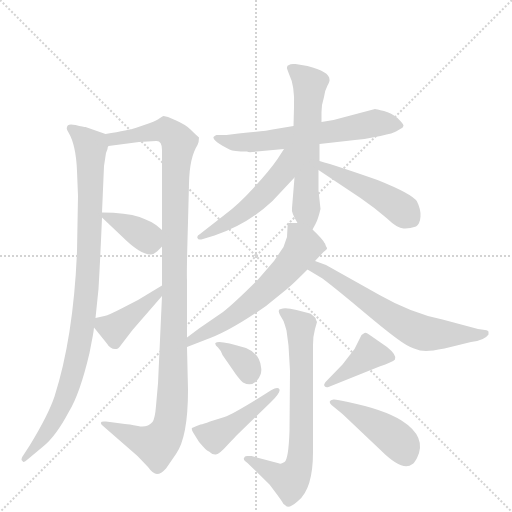
t = 0.00 s
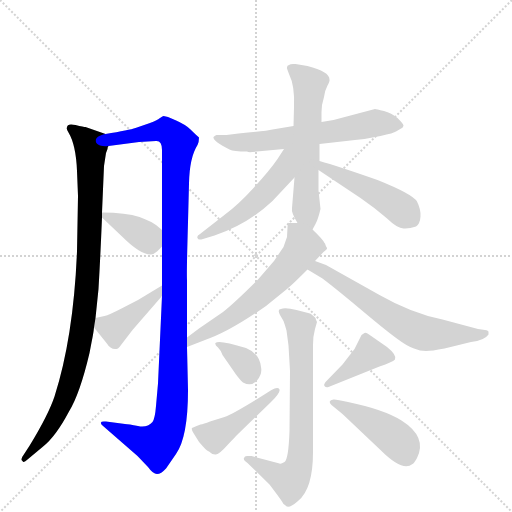
t = 2.16 s
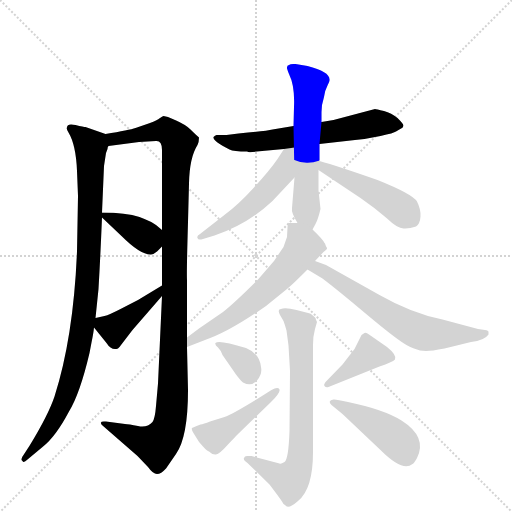
t = 4.32 s
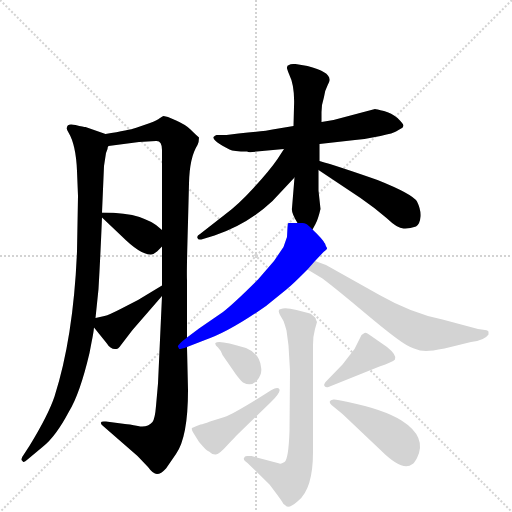
t = 6.48 s
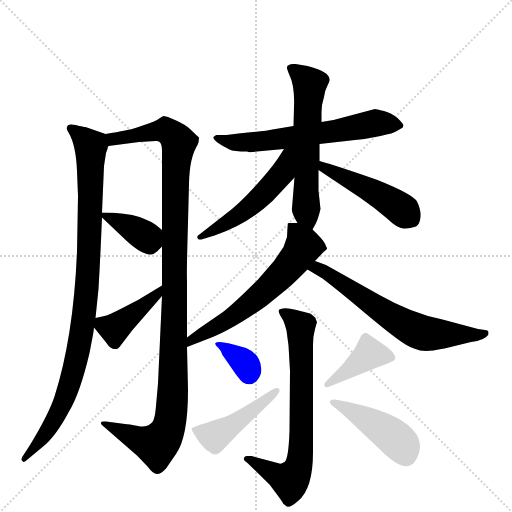
t = 8.64 s
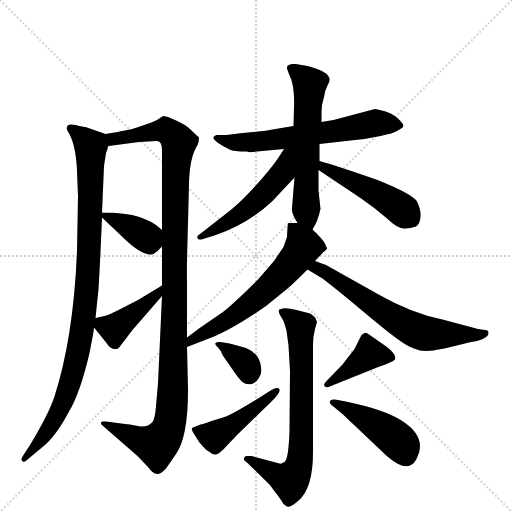
t = 10.80 s

The animated SVG that drew these frames (rendered in a browser with its animation timeline set to each time). Animation: 15 CSS @keyframes rules; one cycle of 10.80 s.

<svg version="1.1" viewBox="0 0 1024 1024" xmlns="http://www.w3.org/2000/svg">
  <g stroke="lightgray" stroke-dasharray="1,1" stroke-width="1" transform="scale(4, 4)">
    <line x1="0" y1="0" x2="256" y2="256"></line>
    <line x1="256" y1="0" x2="0" y2="256"></line>
    <line x1="128" y1="0" x2="128" y2="256"></line>
    <line x1="0" y1="128" x2="256" y2="128"></line>
  </g>
  <g transform="scale(1, -1) translate(0, -860)">
    <style type="text/css">
      
        @keyframes keyframes0 {
          from {
            stroke: blue;
            stroke-dashoffset: 961;
            stroke-width: 128;
          }
          76% {
            animation-timing-function: step-end;
            stroke: blue;
            stroke-dashoffset: 0;
            stroke-width: 128;
          }
          to {
            stroke: black;
            stroke-width: 1024;
          }
        }
        #make-me-a-hanzi-animation-0 {
          animation: keyframes0 1.0320638020833333s both;
          animation-delay: 0s;
          animation-timing-function: linear;
        }
      
        @keyframes keyframes1 {
          from {
            stroke: blue;
            stroke-dashoffset: 1132;
            stroke-width: 128;
          }
          79% {
            animation-timing-function: step-end;
            stroke: blue;
            stroke-dashoffset: 0;
            stroke-width: 128;
          }
          to {
            stroke: black;
            stroke-width: 1024;
          }
        }
        #make-me-a-hanzi-animation-1 {
          animation: keyframes1 1.1712239583333333s both;
          animation-delay: 1.0320638020833333s;
          animation-timing-function: linear;
        }
      
        @keyframes keyframes2 {
          from {
            stroke: blue;
            stroke-dashoffset: 368;
            stroke-width: 128;
          }
          55% {
            animation-timing-function: step-end;
            stroke: blue;
            stroke-dashoffset: 0;
            stroke-width: 128;
          }
          to {
            stroke: black;
            stroke-width: 1024;
          }
        }
        #make-me-a-hanzi-animation-2 {
          animation: keyframes2 0.5494791666666666s both;
          animation-delay: 2.2032877604166665s;
          animation-timing-function: linear;
        }
      
        @keyframes keyframes3 {
          from {
            stroke: blue;
            stroke-dashoffset: 414;
            stroke-width: 128;
          }
          57% {
            animation-timing-function: step-end;
            stroke: blue;
            stroke-dashoffset: 0;
            stroke-width: 128;
          }
          to {
            stroke: black;
            stroke-width: 1024;
          }
        }
        #make-me-a-hanzi-animation-3 {
          animation: keyframes3 0.5869140625s both;
          animation-delay: 2.752766927083333s;
          animation-timing-function: linear;
        }
      
        @keyframes keyframes4 {
          from {
            stroke: blue;
            stroke-dashoffset: 630;
            stroke-width: 128;
          }
          67% {
            animation-timing-function: step-end;
            stroke: blue;
            stroke-dashoffset: 0;
            stroke-width: 128;
          }
          to {
            stroke: black;
            stroke-width: 1024;
          }
        }
        #make-me-a-hanzi-animation-4 {
          animation: keyframes4 0.7626953125s both;
          animation-delay: 3.339680989583333s;
          animation-timing-function: linear;
        }
      
        @keyframes keyframes5 {
          from {
            stroke: blue;
            stroke-dashoffset: 587;
            stroke-width: 128;
          }
          66% {
            animation-timing-function: step-end;
            stroke: blue;
            stroke-dashoffset: 0;
            stroke-width: 128;
          }
          to {
            stroke: black;
            stroke-width: 1024;
          }
        }
        #make-me-a-hanzi-animation-5 {
          animation: keyframes5 0.7277018229166666s both;
          animation-delay: 4.102376302083333s;
          animation-timing-function: linear;
        }
      
        @keyframes keyframes6 {
          from {
            stroke: blue;
            stroke-dashoffset: 514;
            stroke-width: 128;
          }
          63% {
            animation-timing-function: step-end;
            stroke: blue;
            stroke-dashoffset: 0;
            stroke-width: 128;
          }
          to {
            stroke: black;
            stroke-width: 1024;
          }
        }
        #make-me-a-hanzi-animation-6 {
          animation: keyframes6 0.6682942708333334s both;
          animation-delay: 4.830078125s;
          animation-timing-function: linear;
        }
      
        @keyframes keyframes7 {
          from {
            stroke: blue;
            stroke-dashoffset: 466;
            stroke-width: 128;
          }
          60% {
            animation-timing-function: step-end;
            stroke: blue;
            stroke-dashoffset: 0;
            stroke-width: 128;
          }
          to {
            stroke: black;
            stroke-width: 1024;
          }
        }
        #make-me-a-hanzi-animation-7 {
          animation: keyframes7 0.6292317708333334s both;
          animation-delay: 5.498372395833333s;
          animation-timing-function: linear;
        }
      
        @keyframes keyframes8 {
          from {
            stroke: blue;
            stroke-dashoffset: 609;
            stroke-width: 128;
          }
          66% {
            animation-timing-function: step-end;
            stroke: blue;
            stroke-dashoffset: 0;
            stroke-width: 128;
          }
          to {
            stroke: black;
            stroke-width: 1024;
          }
        }
        #make-me-a-hanzi-animation-8 {
          animation: keyframes8 0.74560546875s both;
          animation-delay: 6.127604166666666s;
          animation-timing-function: linear;
        }
      
        @keyframes keyframes9 {
          from {
            stroke: blue;
            stroke-dashoffset: 641;
            stroke-width: 128;
          }
          68% {
            animation-timing-function: step-end;
            stroke: blue;
            stroke-dashoffset: 0;
            stroke-width: 128;
          }
          to {
            stroke: black;
            stroke-width: 1024;
          }
        }
        #make-me-a-hanzi-animation-9 {
          animation: keyframes9 0.7716471354166666s both;
          animation-delay: 6.873209635416666s;
          animation-timing-function: linear;
        }
      
        @keyframes keyframes10 {
          from {
            stroke: blue;
            stroke-dashoffset: 706;
            stroke-width: 128;
          }
          70% {
            animation-timing-function: step-end;
            stroke: blue;
            stroke-dashoffset: 0;
            stroke-width: 128;
          }
          to {
            stroke: black;
            stroke-width: 1024;
          }
        }
        #make-me-a-hanzi-animation-10 {
          animation: keyframes10 0.8245442708333334s both;
          animation-delay: 7.644856770833333s;
          animation-timing-function: linear;
        }
      
        @keyframes keyframes11 {
          from {
            stroke: blue;
            stroke-dashoffset: 345;
            stroke-width: 128;
          }
          53% {
            animation-timing-function: step-end;
            stroke: blue;
            stroke-dashoffset: 0;
            stroke-width: 128;
          }
          to {
            stroke: black;
            stroke-width: 1024;
          }
        }
        #make-me-a-hanzi-animation-11 {
          animation: keyframes11 0.53076171875s both;
          animation-delay: 8.469401041666666s;
          animation-timing-function: linear;
        }
      
        @keyframes keyframes12 {
          from {
            stroke: blue;
            stroke-dashoffset: 451;
            stroke-width: 128;
          }
          59% {
            animation-timing-function: step-end;
            stroke: blue;
            stroke-dashoffset: 0;
            stroke-width: 128;
          }
          to {
            stroke: black;
            stroke-width: 1024;
          }
        }
        #make-me-a-hanzi-animation-12 {
          animation: keyframes12 0.6170247395833334s both;
          animation-delay: 9.000162760416666s;
          animation-timing-function: linear;
        }
      
        @keyframes keyframes13 {
          from {
            stroke: blue;
            stroke-dashoffset: 405;
            stroke-width: 128;
          }
          57% {
            animation-timing-function: step-end;
            stroke: blue;
            stroke-dashoffset: 0;
            stroke-width: 128;
          }
          to {
            stroke: black;
            stroke-width: 1024;
          }
        }
        #make-me-a-hanzi-animation-13 {
          animation: keyframes13 0.57958984375s both;
          animation-delay: 9.6171875s;
          animation-timing-function: linear;
        }
      
        @keyframes keyframes14 {
          from {
            stroke: blue;
            stroke-dashoffset: 436;
            stroke-width: 128;
          }
          59% {
            animation-timing-function: step-end;
            stroke: blue;
            stroke-dashoffset: 0;
            stroke-width: 128;
          }
          to {
            stroke: black;
            stroke-width: 1024;
          }
        }
        #make-me-a-hanzi-animation-14 {
          animation: keyframes14 0.6048177083333334s both;
          animation-delay: 10.19677734375s;
          animation-timing-function: linear;
        }
      
    </style>
    
      <path d="M 211 592 L 171 606 Q 168 606 151 610 Q 134 614 134 605 Q 132 603 137 595 Q 152 570 154 518 L 156 468 L 154 357 Q 147 186 109 67 Q 97 31 60 -30 L 47 -50 Q 40 -59 45 -62 Q 47 -67 55 -59 L 85 -34 Q 111 -14 138 37 Q 160 73 179 154 L 183 175 Q 187 194 188 205 L 191 224 L 197 282 Q 201 351 204 425 L 204 435 L 208 528 L 212 554 L 215 562 Q 215 566 217 568 C 223 588 223 588 211 592 Z" fill="lightgray"></path>
    
      <path d="M 374 185 L 374 300 Q 373 312 376 416 L 378 493 Q 379 545 395 570 Q 398 576 398 585 Q 391 591 381 601 Q 371 611 350 620 L 336 626 L 327 628 Q 326 628 320 624 Q 314 619 300 614 L 271 604 Q 259 600 211 592 C 181 587 187 564 217 568 L 278 576 L 312 578 Q 324 579 324 560 L 324 400 L 324 367 L 324 289 L 324 268 L 316 93 L 312 48 Q 310 23 305 16 Q 294 4 276 8 Q 257 12 250 12 L 212 17 Q 202 18 202 15 Q 201 12 205 9 L 275 -52 L 296 -74 Q 306 -88 314 -88 Q 322 -88 332 -77 L 352 -48 Q 376 -14 376 80 L 374 166 L 374 185 Z" fill="lightgray"></path>
    
      <path d="M 204 425 L 243 388 Q 281 350 302 351 Q 307 351 314 357 L 324 367 C 342 385 342 385 324 400 L 312 410 Q 305 416 279 426 Q 252 435 204 435 C 193 435 193 435 204 425 Z" fill="lightgray"></path>
    
      <path d="M 188 205 L 213 174 Q 223 158 236 163 Q 240 167 242 170 L 265 200 L 324 268 C 344 291 350 305 324 289 L 276 260 L 243 243 Q 218 230 209 228 L 191 224 C 175 221 175 221 188 205 Z" fill="lightgray"></path>
    
      <path d="M 750 642 L 667 620 L 643 616 L 587 608 L 545 601 Q 533 598 477 593 L 453 590 L 433 590 Q 430 589 427 586 Q 425 578 459 561 Q 467 557 494 557 Q 497 555 505 556 L 568 562 L 639 572 L 710 580 Q 733 582 761 588 Q 788 594 792 597 Q 796 600 804 604 Q 806 605 807 609 Q 807 612 795 624 Q 783 634 768 638 Q 752 642 750 642 Z" fill="lightgray"></path>
    
      <path d="M 589 505 L 584 444 Q 582 435 595 414 C 610 388 614 381 625 401 L 631 412 Q 636 421 641 442 L 637 479 L 637 520 L 639 538 L 639 572 L 643 616 L 643 636 Q 643 651 648 666 Q 650 680 655 689 Q 660 698 659 701 Q 659 717 615 728 L 591 732 Q 581 733 578 730 Q 574 730 574 725 Q 573 725 578 712 Q 590 688 588 646 L 587 608 L 589 505 Z" fill="lightgray"></path>
    
      <path d="M 568 562 L 555 542 Q 540 520 508 485 Q 476 450 450 431 L 400 392 Q 393 388 395 384 Q 396 379 406 382 L 429 389 Q 495 411 545 458 L 589 505 C 646 566 584 587 568 562 Z" fill="lightgray"></path>
    
      <path d="M 637 520 L 721 464 Q 750 444 773 424 Q 795 403 807 403 Q 818 402 832 407 Q 840 412 841 427 Q 842 441 834 457 Q 825 472 755 500 Q 675 528 639 538 C 610 546 612 537 637 520 Z" fill="lightgray"></path>
    
      <path d="M 595 414 L 578 414 Q 576 416 575 405 L 574 386 L 567 366 L 548 338 L 516 301 Q 469 254 446 236 L 398 203 L 374 185 C 350 167 346 155 374 166 L 410 180 Q 458 196 532 248 L 574 282 Q 584 290 615 321 L 630 338 L 647 356 Q 655 362 654 364 Q 652 366 650 373 L 649 374 Q 646 381 625 401 C 612 414 612 414 595 414 Z" fill="lightgray"></path>
    
      <path d="M 615 321 L 645 303 Q 674 281 724 239 Q 774 197 795 182 Q 815 167 828 163 Q 840 158 852 158 Q 863 158 889 163 L 942 176 Q 969 179 977 191 L 977 196 Q 977 199 970 200 L 956 202 L 885 221 Q 824 233 759 270 L 652 330 L 630 338 C 602 348 589 336 615 321 Z" fill="lightgray"></path>
    
      <path d="M 631 224 Q 623 232 620 233 L 593 240 Q 570 246 562 242 Q 554 242 560 230 L 567 218 Q 570 210 573 199 L 577 169 L 580 118 L 579 -2 Q 577 -59 569 -64 Q 561 -69 559 -67 L 503 -52 L 494 -52 Q 489 -52 488 -56 Q 486 -60 495 -66 L 539 -109 Q 561 -138 564 -143 Q 566 -148 570 -150 Q 576 -160 596 -142 Q 626 -118 626 -44 L 626 170 Q 626 188 630 202 L 634 216 Q 631 222 631 224 Z" fill="lightgray"></path>
    
      <path d="M 431 174 Q 429 171 436 165 Q 443 158 445 150 L 472 111 Q 481 99 486 95 Q 503 86 514 99 Q 525 112 522 126 Q 519 153 492 164 Q 437 181 431 174 Z" fill="lightgray"></path>
    
      <path d="M 473 -11 L 542 56 Q 561 75 559 81 Q 556 87 543 80 L 516 63 Q 464 31 449 26 L 420 17 Q 407 12 401 11 Q 394 9 384 4 Q 382 1 390 -11 Q 397 -24 406 -33 Q 414 -42 418 -43 Q 425 -50 432 -49 Q 439 -48 455 -30 Q 471 -13 473 -11 Z" fill="lightgray"></path>
    
      <path d="M 685 131 L 654 99 Q 646 91 649 88 Q 652 84 657 86 L 759 127 Q 785 136 790 141 Q 794 150 774 166 L 738 191 Q 732 196 729 194 L 723 190 L 709 162 L 685 131 Z" fill="lightgray"></path>
    
      <path d="M 685 32 L 762 -41 Q 805 -84 825 -68 Q 828 -67 834 -56 Q 855 -14 803 19 Q 768 41 696 56 Q 671 62 667 61 Q 654 59 663 50 L 685 32 Z" fill="lightgray"></path>
    
    
      <clipPath id="make-me-a-hanzi-clip-0">
        <path d="M 211 592 L 171 606 Q 168 606 151 610 Q 134 614 134 605 Q 132 603 137 595 Q 152 570 154 518 L 156 468 L 154 357 Q 147 186 109 67 Q 97 31 60 -30 L 47 -50 Q 40 -59 45 -62 Q 47 -67 55 -59 L 85 -34 Q 111 -14 138 37 Q 160 73 179 154 L 183 175 Q 187 194 188 205 L 191 224 L 197 282 Q 201 351 204 425 L 204 435 L 208 528 L 212 554 L 215 562 Q 215 566 217 568 C 223 588 223 588 211 592 Z"></path>
      </clipPath>
      <path clip-path="url(#make-me-a-hanzi-clip-0)" d="M 144 602 L 181 567 L 180 402 L 169 234 L 151 131 L 129 61 L 103 9 L 49 -56" fill="none" id="make-me-a-hanzi-animation-0" stroke-dasharray="833 1666" stroke-linecap="round"></path>
    
      <clipPath id="make-me-a-hanzi-clip-1">
        <path d="M 374 185 L 374 300 Q 373 312 376 416 L 378 493 Q 379 545 395 570 Q 398 576 398 585 Q 391 591 381 601 Q 371 611 350 620 L 336 626 L 327 628 Q 326 628 320 624 Q 314 619 300 614 L 271 604 Q 259 600 211 592 C 181 587 187 564 217 568 L 278 576 L 312 578 Q 324 579 324 560 L 324 400 L 324 367 L 324 289 L 324 268 L 316 93 L 312 48 Q 310 23 305 16 Q 294 4 276 8 Q 257 12 250 12 L 212 17 Q 202 18 202 15 Q 201 12 205 9 L 275 -52 L 296 -74 Q 306 -88 314 -88 Q 322 -88 332 -77 L 352 -48 Q 376 -14 376 80 L 374 166 L 374 185 Z"></path>
      </clipPath>
      <path clip-path="url(#make-me-a-hanzi-clip-1)" d="M 224 576 L 227 583 L 333 599 L 357 574 L 350 480 L 346 100 L 341 20 L 334 -4 L 320 -23 L 310 -29 L 289 -24 L 207 14" fill="none" id="make-me-a-hanzi-animation-1" stroke-dasharray="1004 2008" stroke-linecap="round"></path>
    
      <clipPath id="make-me-a-hanzi-clip-2">
        <path d="M 204 425 L 243 388 Q 281 350 302 351 Q 307 351 314 357 L 324 367 C 342 385 342 385 324 400 L 312 410 Q 305 416 279 426 Q 252 435 204 435 C 193 435 193 435 204 425 Z"></path>
      </clipPath>
      <path clip-path="url(#make-me-a-hanzi-clip-2)" d="M 213 430 L 309 373" fill="none" id="make-me-a-hanzi-animation-2" stroke-dasharray="240 480" stroke-linecap="round"></path>
    
      <clipPath id="make-me-a-hanzi-clip-3">
        <path d="M 188 205 L 213 174 Q 223 158 236 163 Q 240 167 242 170 L 265 200 L 324 268 C 344 291 350 305 324 289 L 276 260 L 243 243 Q 218 230 209 228 L 191 224 C 175 221 175 221 188 205 Z"></path>
      </clipPath>
      <path clip-path="url(#make-me-a-hanzi-clip-3)" d="M 197 218 L 229 203 L 316 273 L 319 284" fill="none" id="make-me-a-hanzi-animation-3" stroke-dasharray="286 572" stroke-linecap="round"></path>
    
      <clipPath id="make-me-a-hanzi-clip-4">
        <path d="M 750 642 L 667 620 L 643 616 L 587 608 L 545 601 Q 533 598 477 593 L 453 590 L 433 590 Q 430 589 427 586 Q 425 578 459 561 Q 467 557 494 557 Q 497 555 505 556 L 568 562 L 639 572 L 710 580 Q 733 582 761 588 Q 788 594 792 597 Q 796 600 804 604 Q 806 605 807 609 Q 807 612 795 624 Q 783 634 768 638 Q 752 642 750 642 Z"></path>
      </clipPath>
      <path clip-path="url(#make-me-a-hanzi-clip-4)" d="M 432 585 L 455 575 L 501 575 L 756 614 L 801 609" fill="none" id="make-me-a-hanzi-animation-4" stroke-dasharray="502 1004" stroke-linecap="round"></path>
    
      <clipPath id="make-me-a-hanzi-clip-5">
        <path d="M 589 505 L 584 444 Q 582 435 595 414 C 610 388 614 381 625 401 L 631 412 Q 636 421 641 442 L 637 479 L 637 520 L 639 538 L 639 572 L 643 616 L 643 636 Q 643 651 648 666 Q 650 680 655 689 Q 660 698 659 701 Q 659 717 615 728 L 591 732 Q 581 733 578 730 Q 574 730 574 725 Q 573 725 578 712 Q 590 688 588 646 L 587 608 L 589 505 Z"></path>
      </clipPath>
      <path clip-path="url(#make-me-a-hanzi-clip-5)" d="M 584 721 L 616 697 L 619 688 L 611 480 L 612 435 L 623 409" fill="none" id="make-me-a-hanzi-animation-5" stroke-dasharray="459 918" stroke-linecap="round"></path>
    
      <clipPath id="make-me-a-hanzi-clip-6">
        <path d="M 568 562 L 555 542 Q 540 520 508 485 Q 476 450 450 431 L 400 392 Q 393 388 395 384 Q 396 379 406 382 L 429 389 Q 495 411 545 458 L 589 505 C 646 566 584 587 568 562 Z"></path>
      </clipPath>
      <path clip-path="url(#make-me-a-hanzi-clip-6)" d="M 584 557 L 575 550 L 559 507 L 525 469 L 482 432 L 401 386" fill="none" id="make-me-a-hanzi-animation-6" stroke-dasharray="386 772" stroke-linecap="round"></path>
    
      <clipPath id="make-me-a-hanzi-clip-7">
        <path d="M 637 520 L 721 464 Q 750 444 773 424 Q 795 403 807 403 Q 818 402 832 407 Q 840 412 841 427 Q 842 441 834 457 Q 825 472 755 500 Q 675 528 639 538 C 610 546 612 537 637 520 Z"></path>
      </clipPath>
      <path clip-path="url(#make-me-a-hanzi-clip-7)" d="M 643 533 L 662 518 L 756 472 L 821 423" fill="none" id="make-me-a-hanzi-animation-7" stroke-dasharray="338 676" stroke-linecap="round"></path>
    
      <clipPath id="make-me-a-hanzi-clip-8">
        <path d="M 595 414 L 578 414 Q 576 416 575 405 L 574 386 L 567 366 L 548 338 L 516 301 Q 469 254 446 236 L 398 203 L 374 185 C 350 167 346 155 374 166 L 410 180 Q 458 196 532 248 L 574 282 Q 584 290 615 321 L 630 338 L 647 356 Q 655 362 654 364 Q 652 366 650 373 L 649 374 Q 646 381 625 401 C 612 414 612 414 595 414 Z"></path>
      </clipPath>
      <path clip-path="url(#make-me-a-hanzi-clip-8)" d="M 582 408 L 607 367 L 584 334 L 496 250 L 456 220 L 383 180 L 379 171" fill="none" id="make-me-a-hanzi-animation-8" stroke-dasharray="481 962" stroke-linecap="round"></path>
    
      <clipPath id="make-me-a-hanzi-clip-9">
        <path d="M 615 321 L 645 303 Q 674 281 724 239 Q 774 197 795 182 Q 815 167 828 163 Q 840 158 852 158 Q 863 158 889 163 L 942 176 Q 969 179 977 191 L 977 196 Q 977 199 970 200 L 956 202 L 885 221 Q 824 233 759 270 L 652 330 L 630 338 C 602 348 589 336 615 321 Z"></path>
      </clipPath>
      <path clip-path="url(#make-me-a-hanzi-clip-9)" d="M 622 322 L 653 315 L 777 229 L 837 197 L 876 191 L 971 194" fill="none" id="make-me-a-hanzi-animation-9" stroke-dasharray="513 1026" stroke-linecap="round"></path>
    
      <clipPath id="make-me-a-hanzi-clip-10">
        <path d="M 631 224 Q 623 232 620 233 L 593 240 Q 570 246 562 242 Q 554 242 560 230 L 567 218 Q 570 210 573 199 L 577 169 L 580 118 L 579 -2 Q 577 -59 569 -64 Q 561 -69 559 -67 L 503 -52 L 494 -52 Q 489 -52 488 -56 Q 486 -60 495 -66 L 539 -109 Q 561 -138 564 -143 Q 566 -148 570 -150 Q 576 -160 596 -142 Q 626 -118 626 -44 L 626 170 Q 626 188 630 202 L 634 216 Q 631 222 631 224 Z"></path>
      </clipPath>
      <path clip-path="url(#make-me-a-hanzi-clip-10)" d="M 569 235 L 601 208 L 603 -6 L 598 -70 L 580 -100 L 494 -59" fill="none" id="make-me-a-hanzi-animation-10" stroke-dasharray="578 1156" stroke-linecap="round"></path>
    
      <clipPath id="make-me-a-hanzi-clip-11">
        <path d="M 431 174 Q 429 171 436 165 Q 443 158 445 150 L 472 111 Q 481 99 486 95 Q 503 86 514 99 Q 525 112 522 126 Q 519 153 492 164 Q 437 181 431 174 Z"></path>
      </clipPath>
      <path clip-path="url(#make-me-a-hanzi-clip-11)" d="M 435 171 L 486 138 L 498 112" fill="none" id="make-me-a-hanzi-animation-11" stroke-dasharray="217 434" stroke-linecap="round"></path>
    
      <clipPath id="make-me-a-hanzi-clip-12">
        <path d="M 473 -11 L 542 56 Q 561 75 559 81 Q 556 87 543 80 L 516 63 Q 464 31 449 26 L 420 17 Q 407 12 401 11 Q 394 9 384 4 Q 382 1 390 -11 Q 397 -24 406 -33 Q 414 -42 418 -43 Q 425 -50 432 -49 Q 439 -48 455 -30 Q 471 -13 473 -11 Z"></path>
      </clipPath>
      <path clip-path="url(#make-me-a-hanzi-clip-12)" d="M 391 2 L 429 -13 L 554 78" fill="none" id="make-me-a-hanzi-animation-12" stroke-dasharray="323 646" stroke-linecap="round"></path>
    
      <clipPath id="make-me-a-hanzi-clip-13">
        <path d="M 685 131 L 654 99 Q 646 91 649 88 Q 652 84 657 86 L 759 127 Q 785 136 790 141 Q 794 150 774 166 L 738 191 Q 732 196 729 194 L 723 190 L 709 162 L 685 131 Z"></path>
      </clipPath>
      <path clip-path="url(#make-me-a-hanzi-clip-13)" d="M 783 145 L 739 152 L 654 92" fill="none" id="make-me-a-hanzi-animation-13" stroke-dasharray="277 554" stroke-linecap="round"></path>
    
      <clipPath id="make-me-a-hanzi-clip-14">
        <path d="M 685 32 L 762 -41 Q 805 -84 825 -68 Q 828 -67 834 -56 Q 855 -14 803 19 Q 768 41 696 56 Q 671 62 667 61 Q 654 59 663 50 L 685 32 Z"></path>
      </clipPath>
      <path clip-path="url(#make-me-a-hanzi-clip-14)" d="M 671 53 L 765 2 L 802 -28 L 812 -51" fill="none" id="make-me-a-hanzi-animation-14" stroke-dasharray="308 616" stroke-linecap="round"></path>
    
  </g>
</svg>
